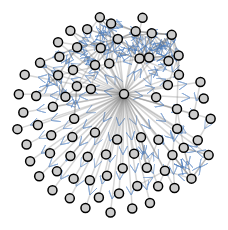
D3 v3 page, settled after 480 driven frames (8 s of simulated time); the page loaded 1 data file(s).



var width = 1060,
    height = 700

var svg = d3.select("body").append("svg")
    .attr("width", width)
    .attr("height", height);

var force = d3.layout.force()
    .gravity(0.1)
    .charge(-120)
    .linkDistance(30)
    .size([width, height]);

var voronoi = d3.geom.voronoi()
    .x(function(d) { return d.x; })
    .y(function(d) { return d.y; })
    .clipExtent([[0, 0], [width, height]]);

d3.json("relationships.json", function(error, json) {
  if (error) throw error;

  force
      .nodes(json.nodes)
      .links(json.links)
      .start();

  var link = svg.selectAll(".link")
      .data(json.links)
      .enter().append("line")
      .attr("class", "link")
      .style("marker-end",  "url(#suit)")
      ;

  var node = svg.selectAll(".node")
      .data(json.nodes)
      .enter().append("g")
      .attr("class", "node")
      .call(force.drag);

  var circle = node.append("circle")
      .attr("r", 4.5);

  var label = node.append("text")
      .attr("dy", ".35em")
      .text(function(d) { return d.name; });

  var cell = node.append("path")
      .attr("class", "cell");

  force.on("tick", function() {
    cell
        .data(voronoi(json.nodes))
        .attr("d", function(d) { return d.length ? "M" + d.join("L") : null; });

    link
        .attr("x1", function(d) { return d.source.x; })
        .attr("y1", function(d) { return d.source.y; })
        .attr("x2", function(d) { return d.target.x; })
        .attr("y2", function(d) { return d.target.y; });

    circle
        .attr("cx", function(d) { return d.x; })
        .attr("cy", function(d) { return d.y; });

    label
        .attr("x", function(d) { return d.x + 8; })
        .attr("y", function(d) { return d.y; });
  });
});
svg.append("defs").selectAll("marker")
    .data(["suit", "licensing", "resolved"])
  .enter().append("marker")
    .attr("id", function(d) { return d; })
    .attr("viewBox", "0 -5 10 10")
    .attr("refX", 25)
    .attr("refY", 0)
    .attr("markerWidth", 6)
    .attr("markerHeight", 6)
    .attr("orient", "auto")
  .append("path")
    .attr("d", "M0,-5L10,0L0,5 L10,0 L0, -5")
    .style("stroke", "#4679BD")
    .style("opacity", "0.6");


### data: relationships.json
{
 "nodes": [
  {
   "name": "AtHeartEngineer"
  },
  {
   "name": "sdxcentral"
  },
  {
   "name": "jimmyatmovement"
  },
  {
   "name": "Margueritaig53"
  },
  {
   "name": "strgcmarketing"
  },
  {
   "name": "ChristeRachel"
  },
  {
   "name": "lDX75MukIi28wmo"
  },
  {
   "name": "Bubbleahsaturn"
  },
  "... 72 more items"
 ],
 "links": [
  {
   "source": 0,
   "target": 1
  },
  {
   "source": 0,
   "target": 2
  },
  {
   "source": 0,
   "target": 3
  },
  {
   "source": 0,
   "target": 4
  },
  {
   "source": 0,
   "target": 5
  },
  {
   "source": 0,
   "target": 6
  },
  {
   "source": 0,
   "target": 7
  },
  {
   "source": 0,
   "target": 8
  },
  "... 185 more items"
 ]
}